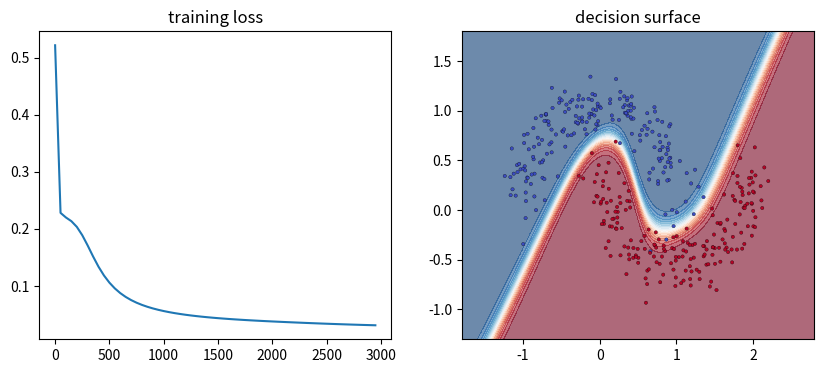

Here is the Python script that generated this plot:
import numpy as np
import matplotlib.pyplot as plt

rng = np.random.default_rng(3)

def make_moons(n, noise, rng):
    t = rng.uniform(0, np.pi, n)
    a = np.c_[np.cos(t), np.sin(t)]
    b = np.c_[1 - np.cos(t), 0.5 - np.sin(t)]
    X = np.r_[a, b] + noise * rng.normal(size=(2 * n, 2))
    y = np.r_[np.zeros(n), np.ones(n)]
    return X, y[:, None]

def sigmoid(z):
    return 1.0 / (1.0 + np.exp(-z))

def init(H, rng):
    return {
        "W1": rng.normal(size=(2, H)) / np.sqrt(2), "b1": np.zeros(H),
        "W2": rng.normal(size=(H, 1)) / np.sqrt(H), "b2": np.zeros(1),
    }

def forward(P, X):
    z1 = X @ P["W1"] + P["b1"]
    a1 = np.tanh(z1)
    p = sigmoid(a1 @ P["W2"] + P["b2"])
    return a1, p

def loss(P, X, y):
    _, p = forward(P, X)
    eps = 1e-12
    return -np.mean(y * np.log(p + eps) + (1 - y) * np.log(1 - p + eps))

def backward(P, X, y):
    n = len(X)
    a1, p = forward(P, X)
    d2 = (p - y) / n
    d1 = (d2 @ P["W2"].T) * (1 - a1**2)
    return {"W2": a1.T @ d2, "b2": d2.sum(0), "W1": X.T @ d1, "b1": d1.sum(0)}

Xs, ys = make_moons(5, 0.1, rng)
Ps = init(4, rng)
G = backward(Ps, Xs, ys)

worst = 0.0
h = 1e-6
for k in Ps:
    it = np.nditer(Ps[k], flags=["multi_index"])
    for _ in it:
        idx = it.multi_index
        old = Ps[k][idx]
        Ps[k][idx] = old + h; lp = loss(Ps, Xs, ys)
        Ps[k][idx] = old - h; lm = loss(Ps, Xs, ys)
        Ps[k][idx] = old
        num = (lp - lm) / (2 * h)
        worst = max(worst, abs(num - G[k][idx]))
print("largest abs difference:", worst)
assert worst < 1e-7

X, y = make_moons(200, 0.15, rng)
Xte, yte = make_moons(200, 0.15, rng)

P = init(16, rng)
lr = 0.5
hist = []
for epoch in range(3000):
    G = backward(P, X, y)
    for k in P:
        P[k] -= lr * G[k]
    if epoch % 50 == 0:
        hist.append(loss(P, X, y))

acc_tr = np.mean((forward(P, X)[1] > 0.5) == y)
acc_te = np.mean((forward(P, Xte)[1] > 0.5) == yte)
print(f"train acc {acc_tr:.3f}   test acc {acc_te:.3f}   final loss {hist[-1]:.4f}")
assert acc_te > 0.9

gx, gy = np.meshgrid(np.linspace(-1.8, 2.8, 200), np.linspace(-1.3, 1.8, 200))
grid = np.c_[gx.ravel(), gy.ravel()]
zz = forward(P, grid)[1].reshape(gx.shape)

fig, axs = plt.subplots(1, 2, figsize=(10, 4))
axs[0].plot(np.arange(len(hist)) * 50, hist); axs[0].set_title("training loss")
axs[1].contourf(gx, gy, zz, levels=20, cmap="RdBu_r", alpha=0.6)
axs[1].scatter(X[:, 0], X[:, 1], c=y.ravel(), s=6, cmap="coolwarm", edgecolor="k", linewidth=0.2)
axs[1].set_title("decision surface")
plt.show()
